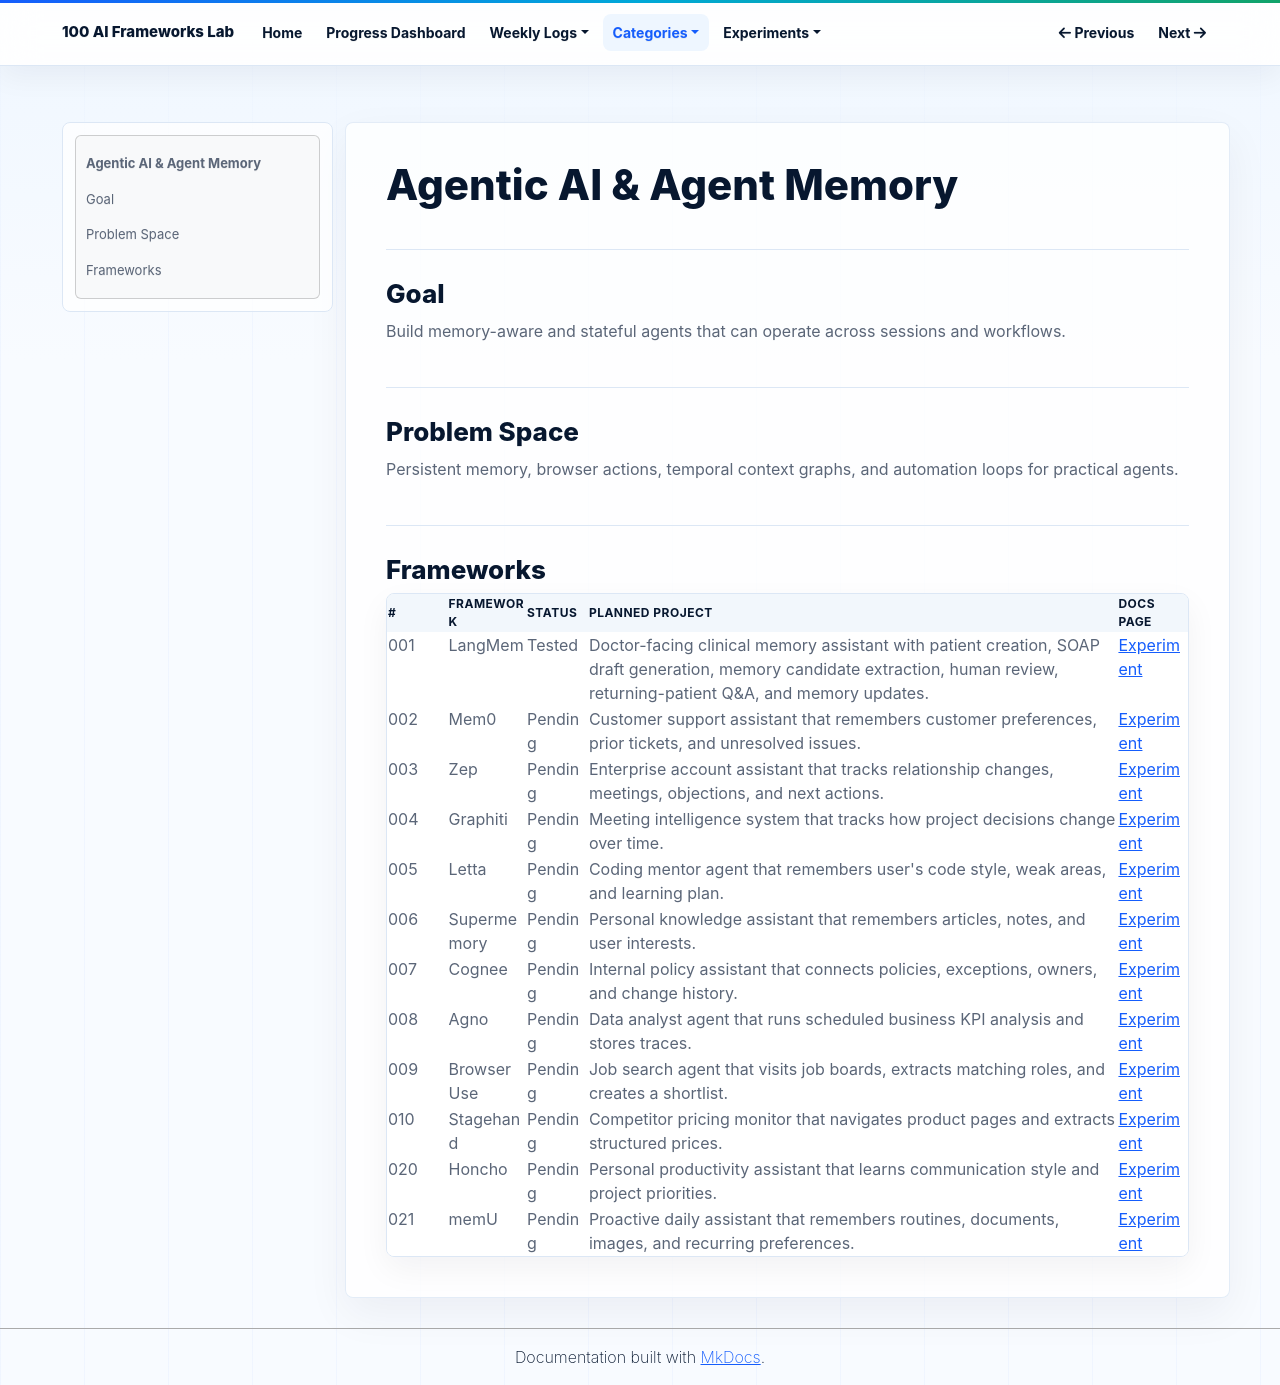

repository: NijatZeynalov/100-AI-frameworks · page: categories/agentic-ai/index.html · generator: mkdocs

# Agentic AI & Agent Memory

## Goal

Build memory-aware and stateful agents that can operate across sessions and workflows.

## Problem Space

Persistent memory, browser actions, temporal context graphs, and automation loops for practical agents.

## Frameworks

| # | Framework | Status | Planned project | Docs Page |
|---|---|---|---|---|
| 001 | LangMem | Tested | Doctor-facing clinical memory assistant with patient creation, SOAP draft generation, memory candidate extraction, human review, returning-patient Q&A, and memory updates. | [Experiment](../experiments/001-langmem.md) |
| 002 | Mem0 | Pending | Customer support assistant that remembers customer preferences, prior tickets, and unresolved issues. | [Experiment](../experiments/002-mem0.md) |
| 003 | Zep | Pending | Enterprise account assistant that tracks relationship changes, meetings, objections, and next actions. | [Experiment](../experiments/003-zep.md) |
| 004 | Graphiti | Pending | Meeting intelligence system that tracks how project decisions change over time. | [Experiment](../experiments/004-graphiti.md) |
| 005 | Letta | Pending | Coding mentor agent that remembers user's code style, weak areas, and learning plan. | [Experiment](../experiments/005-letta.md) |
| 006 | Supermemory | Pending | Personal knowledge assistant that remembers articles, notes, and user interests. | [Experiment](../experiments/006-supermemory.md) |
| 007 | Cognee | Pending | Internal policy assistant that connects policies, exceptions, owners, and change history. | [Experiment](../experiments/007-cognee.md) |
| 008 | Agno | Pending | Data analyst agent that runs scheduled business KPI analysis and stores traces. | [Experiment](../experiments/008-agno.md) |
| 009 | Browser Use | Pending | Job search agent that visits job boards, extracts matching roles, and creates a shortlist. | [Experiment](../experiments/009-browser-use.md) |
| 010 | Stagehand | Pending | Competitor pricing monitor that navigates product pages and extracts structured prices. | [Experiment](../experiments/010-stagehand.md) |
| 020 | Honcho | Pending | Personal productivity assistant that learns communication style and project priorities. | [Experiment](../experiments/020-honcho.md) |
| 021 | memU | Pending | Proactive daily assistant that remembers routines, documents, images, and recurring preferences. | [Experiment](../experiments/021-memu.md) |
